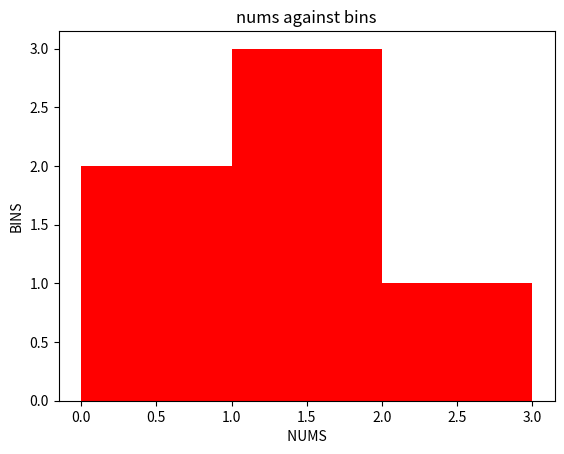

This figure's Python source:
# Challenge 1
# Write a NumPy program to compute the mean, standard deviation,



import numpy as np

num = np.arange(1, 21)

mean = np.mean(num)

deviation = np.std(num)

variance = np.var(num)

print("numbers:" + str(num) + "\n" +
      "Mean: " + str(mean) + "\n" +
      "Standard Deviation: " + str(deviation) + "\n" +
      "variance: " + str(variance))

# Challenge 2
# Write a NumPy program to compute the histogram of nums against the bins.

import matplotlib.pyplot as plt

nums = [0.5, 0.7, 1, 1.2, 1.3, 2.1]
bins = [0, 1, 2, 3]

plt.xlabel(' NUMS ')

plt.ylabel('BINS')

plt.title('nums against bins')

plt.hist(nums, bins, color='red')

plt.show()
